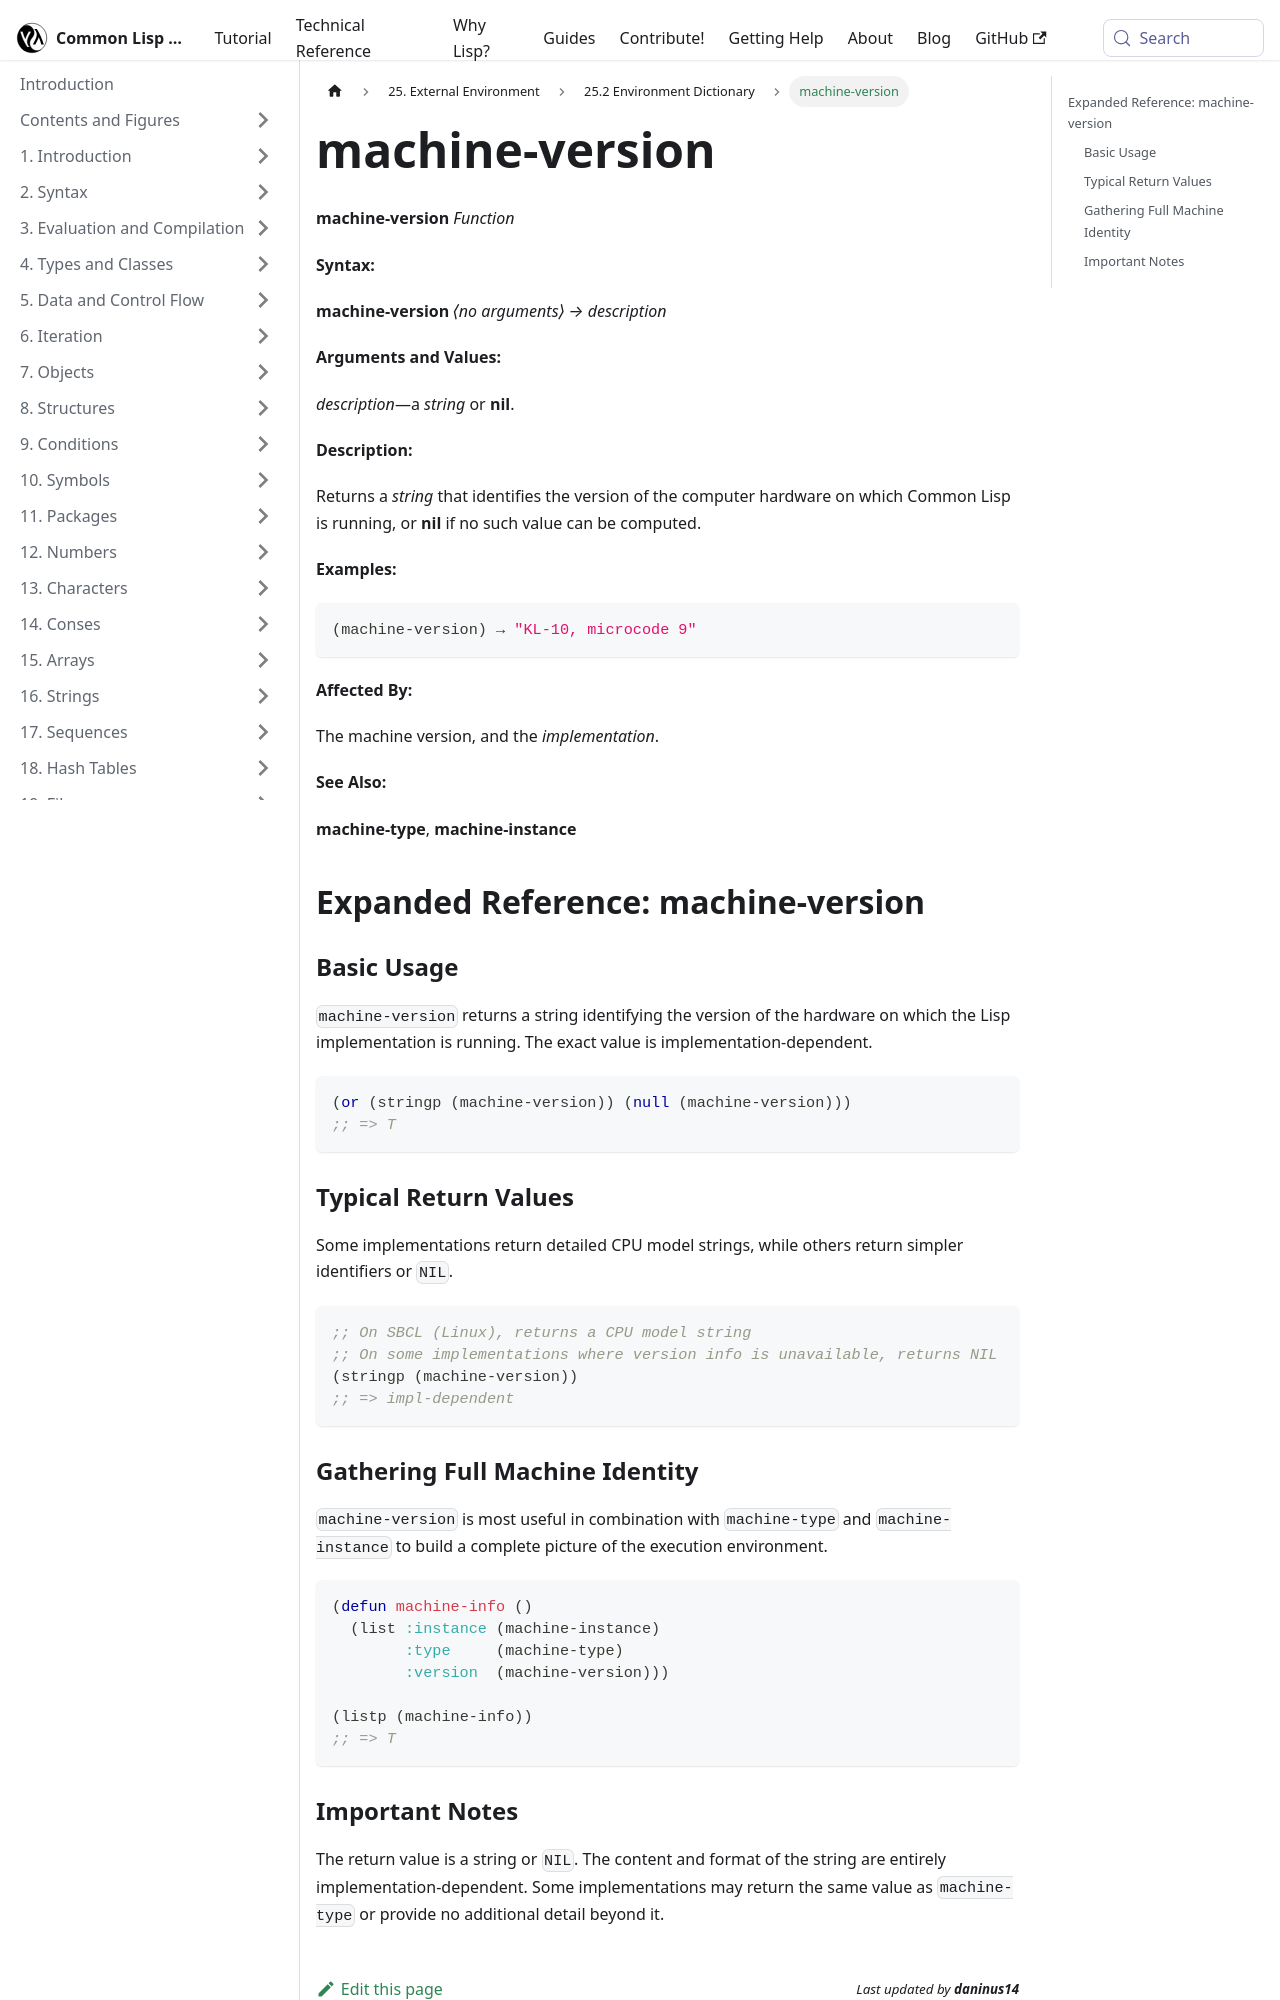

repository: lisp-docs/cl-language-reference · page: chap-25/cf-c-dictionary/machine-version_function.html · generator: docusaurus

---
title: "machine-version"
---

# machine-version

import MachineVersionFunction from './_machine-version_function.md';

<MachineVersionFunction />

## Expanded Reference: machine-version

### Basic Usage

`machine-version` returns a string identifying the version of the hardware on which the Lisp implementation is running. The exact value is implementation-dependent.

```lisp
(or (stringp (machine-version)) (null (machine-version)))
;; => T
```

### Typical Return Values

Some implementations return detailed CPU model strings, while others return simpler identifiers or `NIL`.

```lisp
;; On SBCL (Linux), returns a CPU model string
;; On some implementations where version info is unavailable, returns NIL
(stringp (machine-version))
;; => impl-dependent
```
